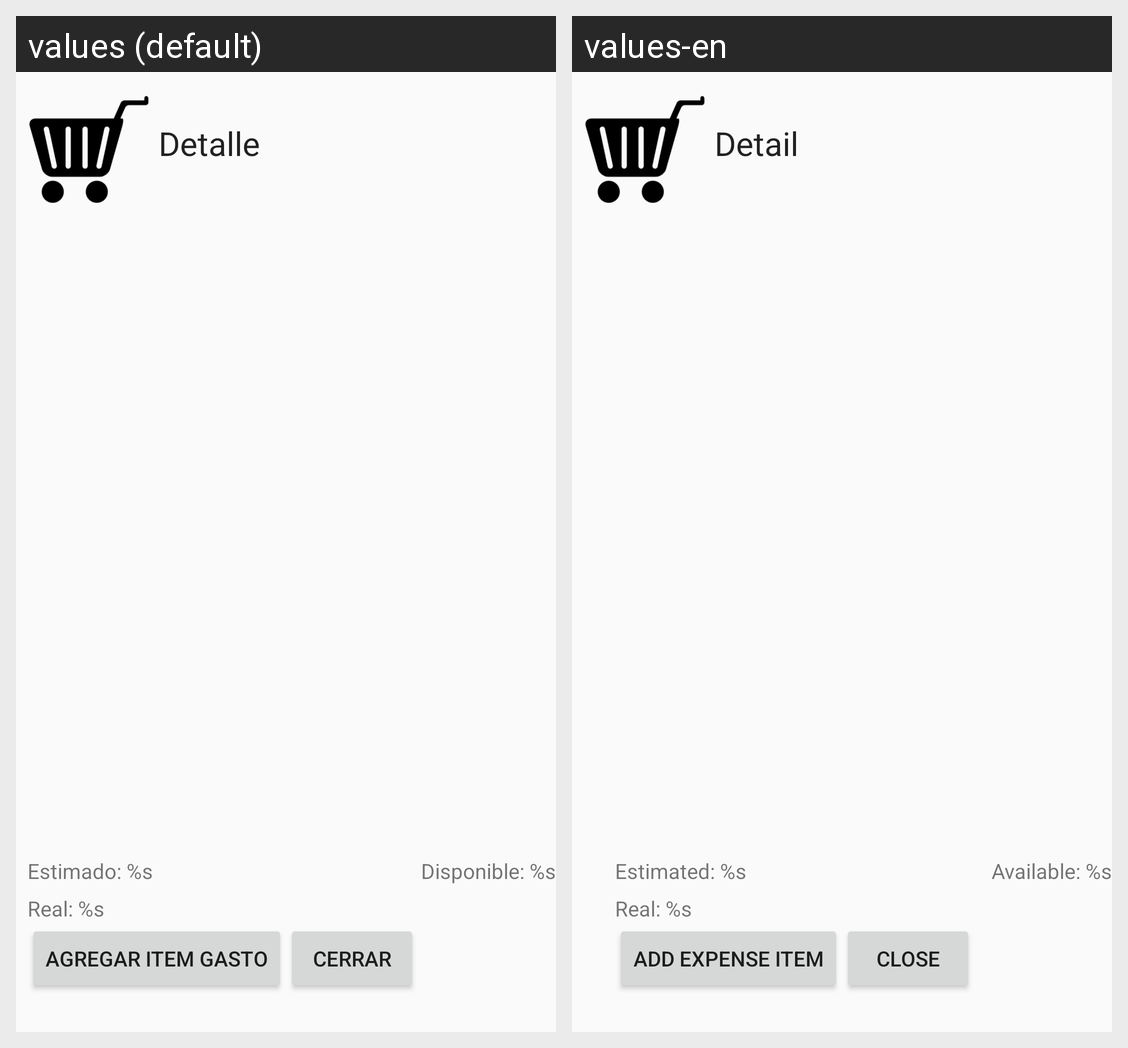

Here is an Android app screen in its default locale and in the app's own translations. Write out the translated-string differences for the strings that appear on this screen.
Android screen res/layout/activity_carrito_de_venta.xml rendered under 2 locales, left to right: values (default), values-en. Device: Nexus 5 (rendered at 1080×1920; each locale shown at half size, 540×960, under a caption strip naming it); theme Theme.AppCompat.Light.
Strings drawn on this screen, with the default value and each locale's value (text and hints the layout hard-codes, and strings that could not be matched under every locale, appear in the picture but are not listed):

tittle_detalle_gasto
  values: Detalle
  values-en: Detail

estimado
  values: Estimado: %s
  values-en: Estimated: %s

real
  values: Real: %s
  values-en: Real: %s

agregar_item_gasto
  values: Agregar Item Gasto
  values-en: Add Expense Item

cerrar_detalle
  values: Cerrar
  values-en: Close

disponible
  values: Disponible: %s
  values-en: Available: %s
